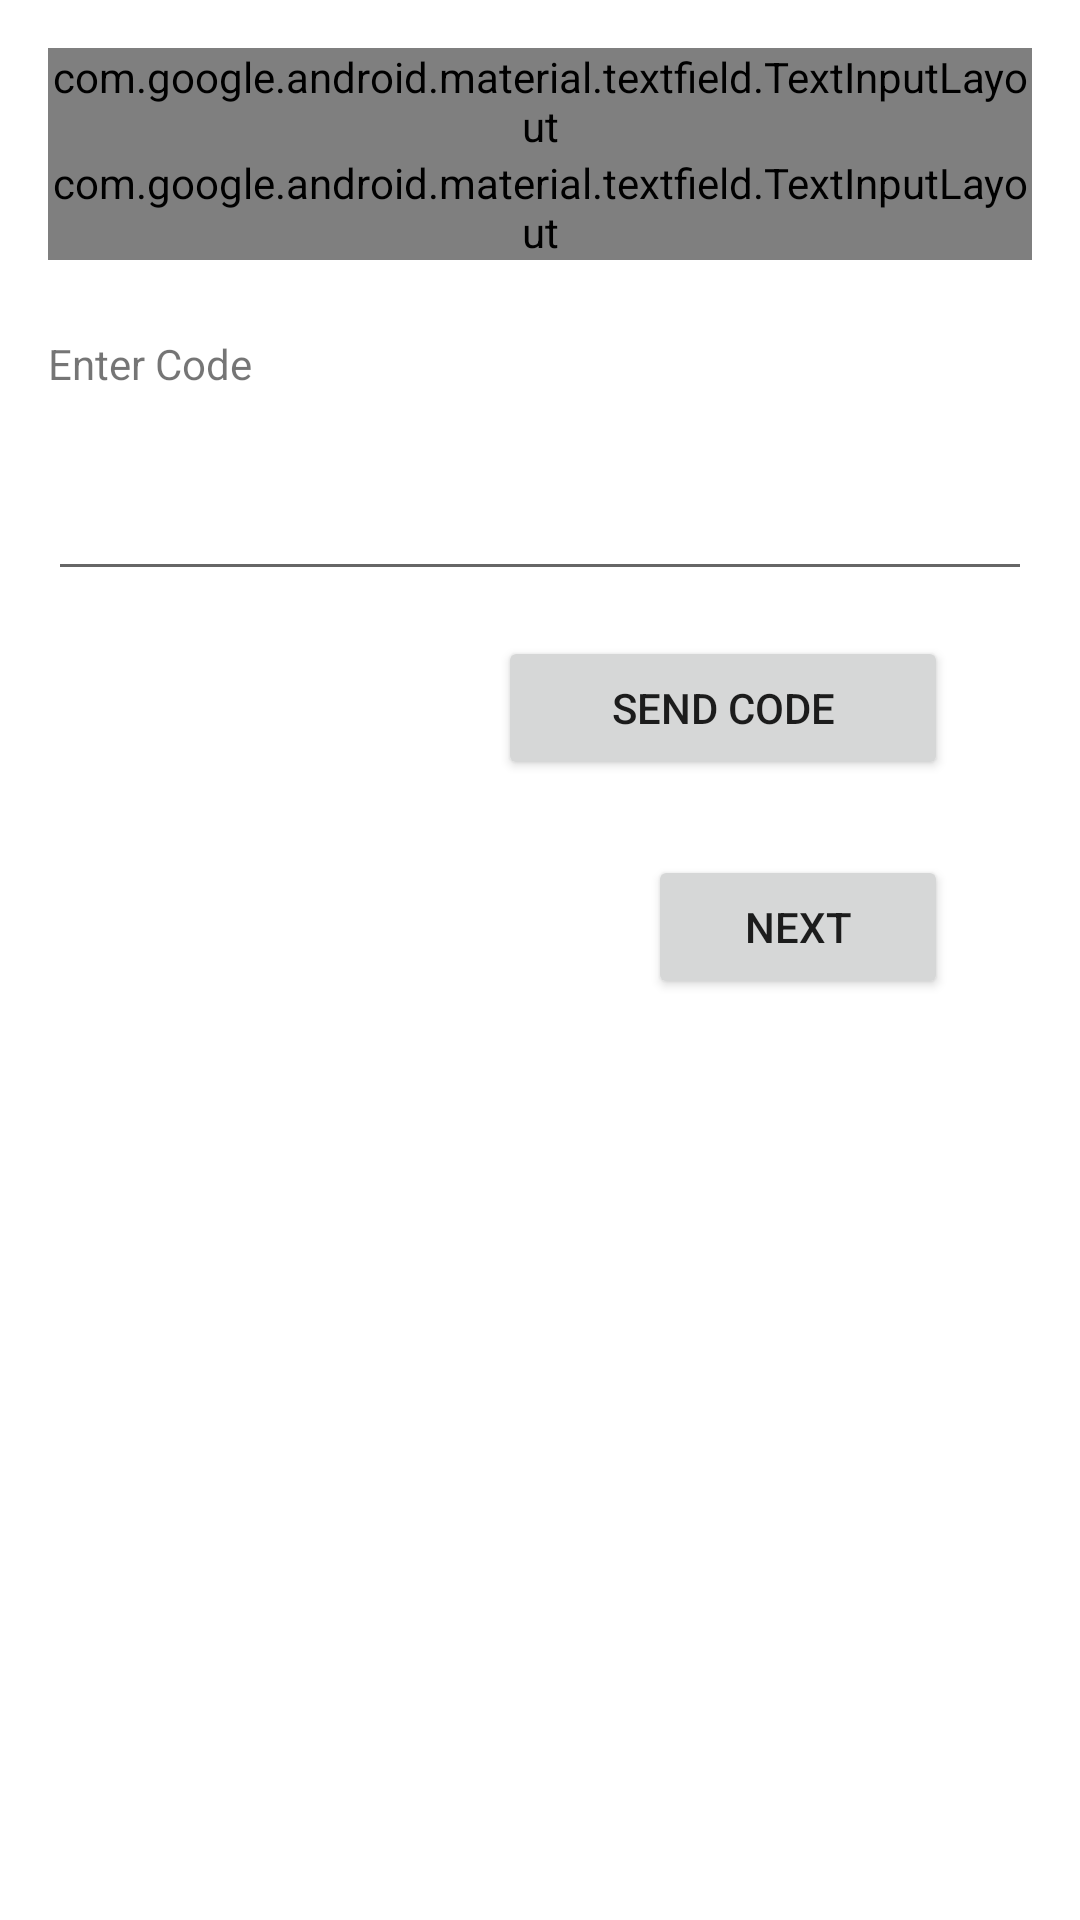

Produce the Android XML layout that renders to this screen, including the resource entries it uses.
<!-- AndroidManifest.xml: application theme AppTheme -->
<!-- res/layout/activity_user_info.xml -->
<LinearLayout xmlns:android="http://schemas.android.com/apk/res/android"
    xmlns:tools="http://schemas.android.com/tools"
    android:orientation="vertical"
    android:layout_width="match_parent"
    android:layout_height="match_parent"
    android:paddingBottom="@dimen/activity_vertical_margin"
    android:paddingLeft="@dimen/activity_horizontal_margin"
    android:paddingRight="@dimen/activity_horizontal_margin"
    android:paddingTop="@dimen/activity_vertical_margin"
    android:background="@color/white"
    tools:context="com.helpinghands.activity.UserInfo" >


    <android.support.design.widget.TextInputLayout
        android:layout_width="match_parent"
        android:layout_height="wrap_content">

    <EditText
        android:id="@+id/name"
        android:layout_marginTop="25dp"
        android:layout_width="match_parent"
        android:layout_height="wrap_content"
        android:inputType="text"
        android:hint="Name"
        />

    </android.support.design.widget.TextInputLayout>


    <android.support.design.widget.TextInputLayout
        android:layout_width="match_parent"
        android:layout_height="wrap_content">

    <EditText 
        android:id="@+id/email"
        android:layout_marginTop="25dp"
        android:layout_width="match_parent"
        android:layout_height="wrap_content"
        android:inputType="textEmailAddress"
        android:hint="Email"
        />
    </android.support.design.widget.TextInputLayout>
    
    <TextView
         android:layout_marginTop="25dp"
        android:layout_width="match_parent"
        android:layout_height="wrap_content"
        android:text="@string/entercode" />
    <EditText 
        android:id="@+id/code"
        android:layout_marginTop="25dp"
        android:layout_width="match_parent"
        android:layout_height="wrap_content"
        android:inputType="number"
        />
    
    <Button
        android:id="@+id/sendcode"
        android:layout_width="150dp"
        android:layout_height="wrap_content"
        android:layout_marginTop="15dp"
        android:layout_marginStart="150dp"
        android:layout_marginLeft="150dp"
        android:text="@string/sendcode"
        android:onClick="sendCode" />
    
    
    <Button
        android:id="@+id/afteruserinfo"
        android:layout_width="100dp"
        android:layout_height="wrap_content"
        android:layout_marginTop="25dp"
        android:layout_marginStart="200dp"
        android:layout_marginLeft="200dp"
        android:text="@string/next"
        android:onClick="afterUserInfoButton" />
    
    
</LinearLayout>
<!-- resources referenced by this layout -->
<resources>
  <color name="white">#FFFFFF</color>
  <dimen name="activity_horizontal_margin">16dp</dimen>
  <dimen name="activity_vertical_margin">16dp</dimen>
  <string name="entercode">Enter Code</string>
  <string name="next">Next</string>
  <string name="sendcode">Send Code</string>
  <style name="AppTheme" parent="AppBaseTheme">
          
  
  
      </style>
  <style name="AppBaseTheme" parent="Theme.AppCompat.Light.DarkActionBar">
          
      </style>
</resources>
